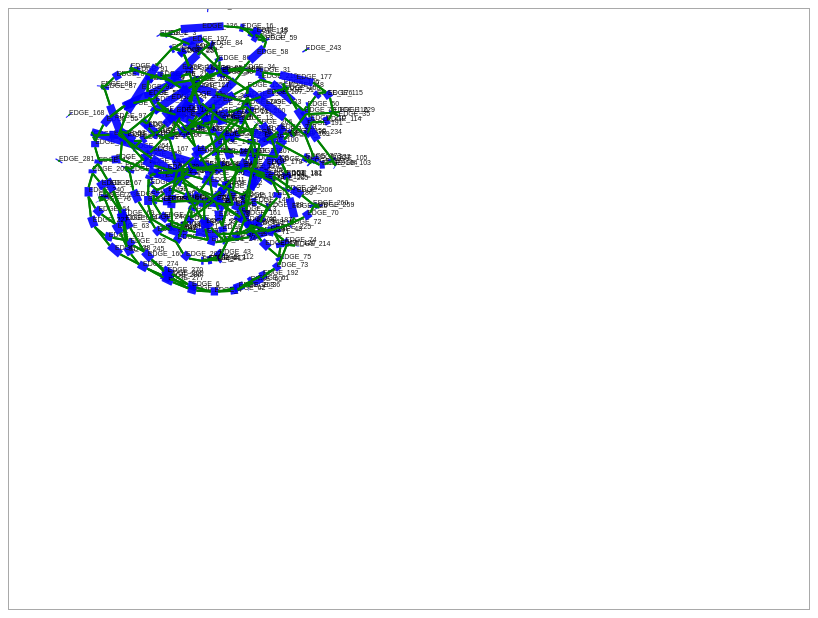
D3 v4 page, settled after 360 driven frames (6 s of simulated time); the page loaded 1 data file(s).


        /**
         *  Date: 13-MAR-2017
         *  
         */
        
        /* Variable to set the visualisation to reload data */
        var dynamic = 0;
        // Seconds for timer
        var seconds = 10;

        /* Set the SVG canvas size */
        var width = 800,
            height = 600;

        /* Specify the SVG canvas */
        var svg = d3.select('body').append('svg')
            .attr('width', width)
            .attr('height', height)
            .attr('class','visual');

        /* Specify the forces that will be used by the visualisation */
        var visual = d3.forceSimulation()
            //.nodes(nodes)
            .force("pairs", d3.forceLink().id(function(d) { return d.id; }))
            .force("link", d3.forceLink().id(function(d) { return d.id; }))
            .force("charge", d3.forceManyBody())
            .force("center", d3.forceCenter(width / 2, height / 2))
            .force("x", d3.forceX())
            .force("y", d3.forceY())
            .on('end', ticked); // 'end'
            //.force("collision", d3.forceCollide(2));
        
        visual.stop();

        /* Selections */
        var node = svg.selectAll('.node');
        var pairs = svg.selectAll('.pairs');
        var links = svg.selectAll('.links');

        /* Read the JSON file located in the same directory */
        d3.json("assembly.json", function(error, d) {
            if (error) throw error;

            /* Update the data using the JSON */
            update(d);
            /* Re-energise the simulation */
            visual.alpha(1).restart();

        }); // End d3.json read

        /* This block of code will continuously operate to provide real-time functionality 
         * using the javascript method setInterval().
         */
        setInterval(function() {
            /* Static mode */
            if (dynamic == 0 ) {
                document.getElementById("timer").innerHTML = "Static mode"; // does not work?
            } 
            /* Real-time */
            if (dynamic == 1 ) {
                ///* Read the JSON file located in the same directory */
                d3.json("assembly.json", function(error, d) {
                
                if (error) throw error;

                /* Update the data using the JSON */
                update(d);
                /* Re-energise the simulation */
                visual.alpha(1).restart();
                seconds = 10; // Not timer not accurate due to 'end' update oddness.

                }); // End d3.json read
            }
        }, 10000); // Refresh once every 30 seconds

        /**
         * Update function 
         * Uses the data read in the JSON file to peform the 'General update pattern'
         * See: https://bl.ocks.org/mbostock/3808221
         * See: https://bost.ocks.org/mike/selection/
         * See: https://bost.ocks.org/mike/join/
         */
        function update(d) {

            /* Updates the nodes */
            // Bind the data stored in the JSON nodes object.
            node = node.data(d.nodes, function(d) {return d.id; });
            
            // Remove nodes with no data associated
            node.exit().remove();

            // Build the elements for the new nodes
            var node2 = node.enter().append('g')
                .attr('class', 'node');

            node2.append('circle');
            // Merge the new nodes into the main selection.
            node = node.merge(node2);
            

            /* Update the contigs */
            // TODO rename pairs to contigs
            // Bind the data
            pairs = pairs.data(d.contigData);

            // When no new contigs are detected, then we will ensure
            // that the colour for the new contigs are not changed
            if (pairs.enter().size() != 0) {
                pairs.attr('class', 'pairs');
            }
            // Perform the exit() operation
            pairs.exit().remove();

            // For each new contig define a new group <g> svg element. 
            // This group elements will allow for text labels.
            // d3.force will assign this group x-y coordinates.
            pairs2 = pairs.enter().append('g')
                .attr('class', 'pairs2'); // Refactor to contigs?
            
            // Append the line and text properties to the group elements.
            pairs2.append('line');
            pairs2.append('text')
                .text(function(d) {return d.source});
            // Merge the new pairs into the main pair selection
            pairs = pairs.merge(pairs2);

            // Scaling the lengths to ensure that the contigs will fit on in the 
            // SVG canvas.
            var lengthScale = d3.scaleLinear()
                .domain([0, d3.max(d.contigData, function(d) {
                    return d.length;
                })])
                .range([0,256]); // Range 0 - 250 px

            /* Select and join the contig adjacencies */
            // Bind the data
            links = links.data(d.contigLinks);
            
            // When no new contigs are detected, then we will ensure
            // that the colour for the new contigs are not changed
            if (links.enter().size() != 0) {
                links.attr('class', 'links');
            }
            // Remove the links with no data
            links.exit().remove();

            // For each new contig define a new svg element
            var links2 = links.enter().append('g')
                .attr('class','links2');
            
            // Append attributes
            links2.append('line');
            links = links.merge(links2)
            
            /* Restart the simulation */
            visual.nodes(d.nodes);

            // Draw the contig
            visual.force('pairs')
                .links(d.contigData)
                .distance(function(d,i) {
                    //console.log(d);
                    return lengthScale(d.length);
                })
                .iterations(10); // Enforce the distance (adds runtime cost)

           // Draw the contig adjacencies
            visual.force('link')
                .links(d.contigLinks)
                .distance(5)            // Also reduce the distance between adj edges
                .iterations(5);         // Maybe add as a user setting

            /**
             * Specify forces between nodes to prevent them from stacking on each
             * other.
             * Negative strength = repulsion.
             * Positive strength = attraction.
             * manyBody.distanceMin and manyBody.distanceMax used to localise
             * the forces between nearby nodes instead of over the whole
             * visualisation
             */
            visual.force("charge")
                .strength(-180)
                .distanceMin(45)
                .distanceMax(100); // Selected based on trial and error
        }

        /**
         * On every 'end' we run the folliowing.
         * 'end' refers to the end of 
         */
        function ticked() {
            /*
             * Start the real-time visualisation
             */


            // Add transitions and update the svg elements
            pairs.select('line').transition().duration(2000)
                .attr('x1', function(d) { return d.source.x;})
                .attr('y1', function(d) { return d.source.y; })
                .attr('x2', function(d) { return d.target.x; })
                .attr('y2', function(d) { return d.target.y; });

            // Add transitions and update the svg elements
            pairs.select('text').transition().duration(2000)
                .attr('x', function(d) { return (d.source.x + d.target.x)/2;})
                .attr('y', function(d) { return (d.source.y + d.target.y)/2; });

            // Add transitions and update the svg elements
            links.select('line').transition().duration(2000)
                .attr('x1', function(d) { return d.source.x; })
                .attr('y1', function(d) { return d.source.y; })
                .attr('x2', function(d) { return d.target.x; })
                .attr('y2', function(d) { return d.target.y; });
                    
           // }); // End force.on anon function
        }

        

            // Handle the checkbox [HTML]
            function handlechb() {
                var y = document.getElementById("chkbx1").checked;
                console.log(y);
                if (y==true) {
                    dynamic = 1;
                }
            }
            //Countdown timer
            var x = setInterval(function() {
                if (seconds == 0 ) {
                    document.getElementById("timer").innerHTML = "Next update in : Waiting";
                }
                else {
                    seconds = seconds - 1;
                    document.getElementById("timer").innerHTML = "Next update in: " + seconds;
                }
            }, 1000);
        

### data: assembly.json
{
 "contigLinks": [
  {
   "source": "EDGE_10",
   "target": "EDGE_183'"
  },
  {
   "source": "EDGE_10",
   "target": "EDGE_55"
  },
  {
   "source": "EDGE_10'",
   "target": "EDGE_12'"
  },
  {
   "source": "EDGE_31",
   "target": "EDGE_177"
  },
  {
   "source": "EDGE_31",
   "target": "EDGE_216"
  },
  {
   "source": "EDGE_31'",
   "target": "EDGE_34'"
  },
  {
   "source": "EDGE_3",
   "target": "EDGE_136"
  },
  {
   "source": "EDGE_3",
   "target": "EDGE_1"
  },
  "... 738 more items"
 ],
 "nodes": [
  {
   "id": "EDGE_10"
  },
  {
   "id": "EDGE_10'"
  },
  {
   "id": "EDGE_31"
  },
  {
   "id": "EDGE_31'"
  },
  {
   "id": "EDGE_3"
  },
  {
   "id": "EDGE_3'"
  },
  {
   "id": "EDGE_22'"
  },
  {
   "id": "EDGE_22"
  },
  "... 554 more items"
 ],
 "contigData": [
  {
   "coverage": 448.0,
   "length": 128,
   "source": "EDGE_10",
   "target": "EDGE_10'"
  },
  {
   "coverage": 304.0,
   "length": 128,
   "source": "EDGE_31",
   "target": "EDGE_31'"
  },
  {
   "coverage": 189.0,
   "length": 130,
   "source": "EDGE_3",
   "target": "EDGE_3'"
  },
  {
   "coverage": 165.0,
   "length": 128,
   "source": "EDGE_22",
   "target": "EDGE_22'"
  },
  {
   "coverage": 103.0,
   "length": 128,
   "source": "EDGE_23",
   "target": "EDGE_23'"
  },
  {
   "coverage": 0.7584,
   "length": 454,
   "source": "EDGE_77",
   "target": "EDGE_77'"
  },
  {
   "coverage": 0.7073,
   "length": 455,
   "source": "EDGE_76",
   "target": "EDGE_76'"
  },
  {
   "coverage": 271.0,
   "length": 128,
   "source": "EDGE_54",
   "target": "EDGE_54'"
  },
  "... 273 more items"
 ]
}